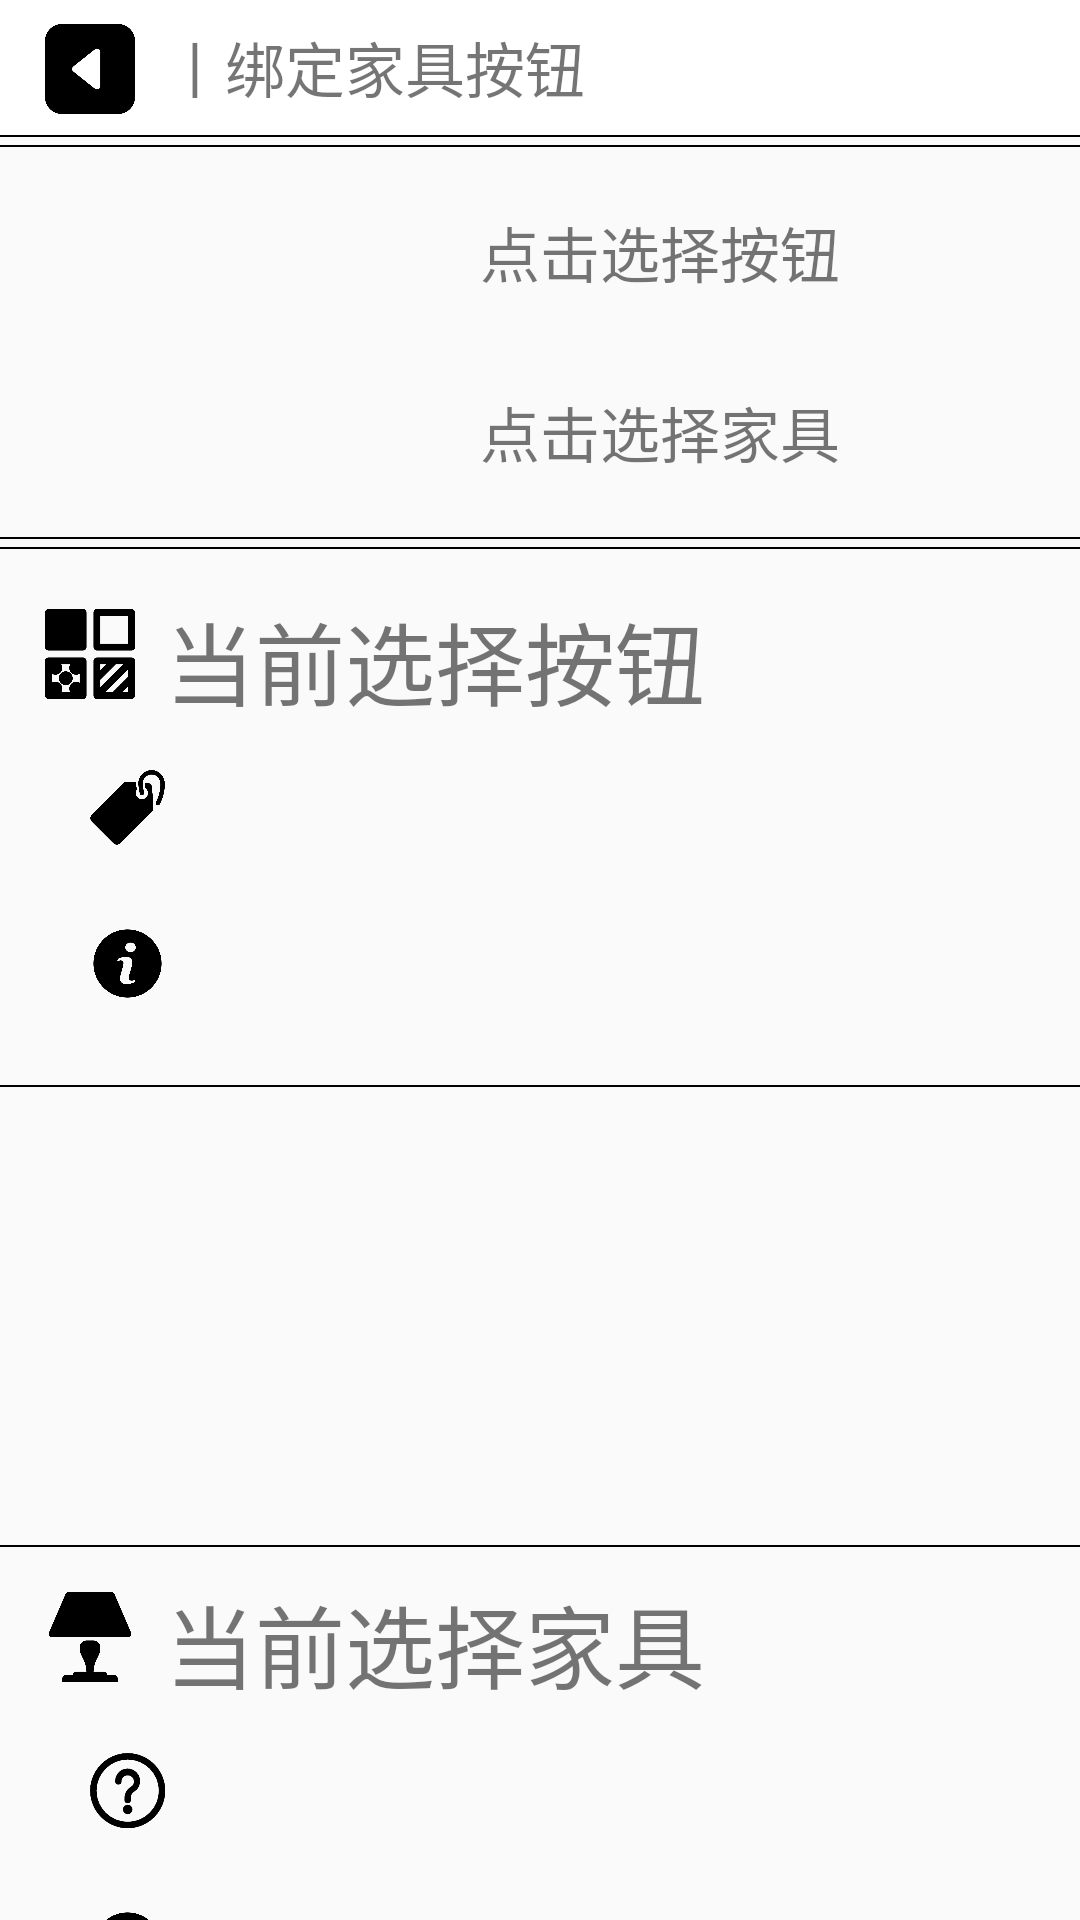

Android layout source for this screen:
<!-- AndroidManifest.xml: application theme AppTheme -->
<!-- res/layout/activity_bind_furniture_button.xml -->
<?xml version="1.0" encoding="utf-8"?>
<LinearLayout xmlns:android="http://schemas.android.com/apk/res/android"
    android:orientation="vertical"
    android:layout_width="match_parent"
    android:layout_height="match_parent">

    <LinearLayout
        android:layout_width="match_parent"
        android:layout_height="45dp"
        android:orientation="horizontal"
        android:background="#FFFFFF">

        <ImageView
            android:id="@+id/btn_backToButtonBindMain"
            android:layout_width="30dp"
            android:layout_height="30dp"
            android:layout_marginTop="8dp"
            android:layout_marginBottom="10dp"
            android:layout_marginLeft="15dp"
            android:src="@drawable/back">

        </ImageView>

        <TextView
            android:layout_width="wrap_content"
            android:layout_height="wrap_content"
            android:text="丨绑定家具按钮"
            android:textSize="20sp"
            android:layout_gravity="center"
            android:layout_marginLeft="10dp"/>

    </LinearLayout>

    <View
        android:layout_width="match_parent"
        android:layout_height="0.5dp"
        android:background="#000"/>

    <View
        android:layout_width="match_parent"
        android:layout_height="0.5dp"
        android:layout_marginTop="2.5dp"
        android:background="#000"/>


    <LinearLayout
        android:layout_width="match_parent"
        android:layout_height="50dp"
        android:layout_marginTop="10dp"
        android:orientation="horizontal">

        <ImageView
            android:layout_width="30dp"
            android:layout_height="30dp"
            android:layout_gravity="center_vertical"
            android:layout_marginLeft="120dp"
            android:src="@drawable/import_file"/>

        <TextView
            android:id="@+id/tv_chooseButton"
            android:layout_width="wrap_content"
            android:layout_height="wrap_content"
            android:text="点击选择按钮"
            android:textSize="20sp"
            android:layout_marginLeft="10dp"
            android:layout_gravity="center_vertical" />

    </LinearLayout>

    <LinearLayout
        android:id="@+id/ll_chooseFurniture"
        android:layout_width="match_parent"
        android:layout_height="50dp"
        android:layout_marginTop="10dp"
        android:orientation="horizontal">

        <ImageView
            android:layout_width="30dp"
            android:layout_height="30dp"
            android:layout_gravity="center_vertical"
            android:layout_marginLeft="120dp"
            android:src="@drawable/import_file"/>

        <TextView
            android:id="@+id/tv_chooseFurniture"
            android:layout_width="wrap_content"
            android:layout_height="wrap_content"
            android:text="点击选择家具"
            android:textSize="20sp"
            android:layout_marginLeft="10dp"
            android:layout_gravity="center_vertical" />

    </LinearLayout>

    <View
        android:layout_width="match_parent"
        android:layout_height="0.5dp"
        android:layout_marginTop="10dp"
        android:background="#000"/>

    <View
        android:layout_width="match_parent"
        android:layout_height="0.5dp"
        android:layout_marginTop="2.5dp"
        android:background="#000"/>

    <LinearLayout
        android:layout_width="match_parent"
        android:layout_height="wrap_content"
        android:orientation="horizontal"
        android:layout_marginTop="5dp"
        android:layout_marginLeft="15dp">

        <ImageView
            android:layout_width="30dp"
            android:layout_height="30dp"
            android:src="@drawable/button"
            android:layout_marginTop="15dp"/>

        <TextView
            android:layout_width="wrap_content"
            android:layout_height="wrap_content"
            android:text="当前选择按钮"
            android:textSize="30sp"
            android:layout_marginLeft="10dp"
            android:layout_marginTop="10dp" />

    </LinearLayout>

    <LinearLayout
        android:layout_width="match_parent"
        android:layout_height="120dp"
        android:orientation="vertical">

        <LinearLayout
            android:layout_width="match_parent"
            android:layout_height="wrap_content"
            android:orientation="horizontal"
            android:layout_marginLeft="30dp">

            <ImageView
                android:layout_width="25dp"
                android:layout_height="25dp"
                android:src="@drawable/tag"
                android:layout_marginTop="15dp"/>

            <TextView
                android:id="@+id/tv_thisButtonName"
                android:layout_width="wrap_content"
                android:layout_height="wrap_content"
                android:text=""
                android:textSize="20sp"
                android:textColor="#6699ff"
                android:layout_marginLeft="10dp"
                android:layout_marginTop="15dp" />

        </LinearLayout>

        <LinearLayout
            android:layout_width="match_parent"
            android:layout_height="wrap_content"
            android:orientation="horizontal"
            android:layout_marginLeft="30dp"
            android:layout_marginTop="10dp">

            <ImageView
                android:layout_width="25dp"
                android:layout_height="25dp"
                android:src="@drawable/info"
                android:layout_marginTop="15dp"/>

            <TextView
                android:id="@+id/tv_thisButtonId"
                android:layout_width="wrap_content"
                android:layout_height="wrap_content"
                android:textColor="#6699ff"
                android:text=""
                android:textSize="20sp"
                android:layout_marginLeft="10dp"
                android:layout_marginTop="15dp" />

        </LinearLayout>

    </LinearLayout>

    <View
        android:layout_width="match_parent"
        android:layout_height="0.5dp"
        android:background="#000"/>

    <LinearLayout
        android:layout_width="match_parent"
        android:layout_height="150dp"
        android:orientation="vertical">

        <ImageView
            android:layout_width="80dp"
            android:layout_height="80dp"
            android:layout_gravity="center"
            android:layout_marginTop="30dp"
            android:src="@drawable/down" />

    </LinearLayout>

    <View
        android:layout_width="match_parent"
        android:layout_height="0.5dp"
        android:layout_marginTop="2.5dp"
        android:background="#000"/>

    <LinearLayout
        android:layout_width="match_parent"
        android:layout_height="wrap_content"
        android:orientation="horizontal"
        android:layout_marginLeft="15dp">

        <ImageView
            android:layout_width="30dp"
            android:layout_height="30dp"
            android:src="@drawable/furniture"
            android:layout_marginTop="15dp"/>

        <TextView
            android:layout_width="wrap_content"
            android:layout_height="wrap_content"
            android:text="当前选择家具"
            android:textSize="30sp"
            android:layout_marginLeft="10dp"
            android:layout_marginTop="10dp" />

    </LinearLayout>

    <LinearLayout
        android:layout_width="match_parent"
        android:layout_height="120dp"
        android:orientation="vertical">

        <LinearLayout
            android:layout_width="match_parent"
            android:layout_height="wrap_content"
            android:orientation="horizontal"
            android:layout_marginLeft="30dp">

            <ImageView
                android:id="@+id/iv_thisFurnitureType"
                android:layout_width="25dp"
                android:layout_height="25dp"
                android:src="@drawable/unknown"
                android:layout_marginTop="15dp"/>

            <TextView
                android:id="@+id/tv_thisFurnitureName"
                android:layout_width="wrap_content"
                android:layout_height="wrap_content"
                android:text=""
                android:textSize="20sp"
                android:textColor="#66cc99"
                android:layout_marginLeft="10dp"
                android:layout_marginTop="15dp" />

        </LinearLayout>

        <LinearLayout
            android:layout_width="match_parent"
            android:layout_height="wrap_content"
            android:orientation="horizontal"
            android:layout_marginLeft="30dp"
            android:layout_marginTop="10dp">

            <ImageView
                android:layout_width="25dp"
                android:layout_height="25dp"
                android:src="@drawable/info"
                android:layout_marginTop="15dp"/>

            <TextView
                android:id="@+id/tv_thisFurnitureId"
                android:layout_width="wrap_content"
                android:layout_height="wrap_content"
                android:text=""
                android:textSize="20sp"
                android:textColor="#66cc99"
                android:layout_marginLeft="10dp"
                android:layout_marginTop="15dp" />

        </LinearLayout>

    </LinearLayout>

    <View
        android:layout_width="match_parent"
        android:layout_height="0.5dp"
        android:background="#000"/>

    <View
        android:layout_width="match_parent"
        android:layout_height="0.5dp"
        android:layout_marginTop="2.5dp"
        android:background="#000"/>

    <LinearLayout
        android:id="@+id/ll_BindFurnitureConfirm"
        android:layout_width="match_parent"
        android:layout_height="54dp"
        android:orientation="horizontal"
        android:layout_marginTop="15dp"
        android:layout_marginLeft="45dp"
        android:layout_marginRight="45dp"
        android:background="@drawable/rounded_rec_confirm_shape">

        <ImageView
            android:layout_width="34dp"
            android:layout_height="34dp"
            android:layout_gravity="center_horizontal"
            android:src="@drawable/ok" />

        <TextView
            android:layout_width="wrap_content"
            android:layout_height="wrap_content"
            android:text="确认无误并完成绑定"
            android:textSize="18sp"
            android:layout_gravity="center_vertical"
            android:layout_marginLeft="35dp"/>

    </LinearLayout>

</LinearLayout>
<!-- resources referenced by this layout -->
<resources>
  <!-- drawable back: png bitmap (drawable, 7139 bytes) -->
  <!-- drawable button: png bitmap (drawable, 8218 bytes) -->
  <!-- drawable furniture: png bitmap (drawable, 8075 bytes) -->
  <!-- drawable info: png bitmap (drawable, 11562 bytes) -->
  <!-- drawable ok: png bitmap (drawable, 12535 bytes) -->
  <!-- drawable rounded_rec_confirm_shape (drawable) -->
  <?xml version="1.0" encoding="utf-8"?>
  <shape xmlns:android="http://schemas.android.com/apk/res/android"
      android:shape="rectangle" >
  
      
      <solid android:color="#DDDDDD" />
  
      <stroke
          android:width="5px"
          android:color="#000000" />
  
      
      
      <corners android:radius="27dp" />
  
      
      <padding
          android:bottom="10dp"
          android:left="10dp"
          android:right="10dp"
          android:top="10dp" />
  
  </shape>
  <!-- drawable tag: png bitmap (drawable, 10331 bytes) -->
  <!-- drawable unknown: png bitmap (drawable, 4994 bytes) -->
  <style name="AppTheme" parent="Theme.AppCompat.Light.NoActionBar">
          
          <item name="colorPrimary">@color/colorPrimary</item>
          <item name="colorPrimaryDark">@color/colorPrimaryDark</item>
          <item name="colorAccent">@color/colorAccent</item>
      </style>
  <!-- not gathered from this repository: default colours our renderer supplied (Android Studio template values) -->
  <color name="colorPrimary">#FF6200EE</color>
  <color name="colorPrimaryDark">#FF3700B3</color>
  <color name="colorAccent">#FF03DAC5</color>
</resources>
